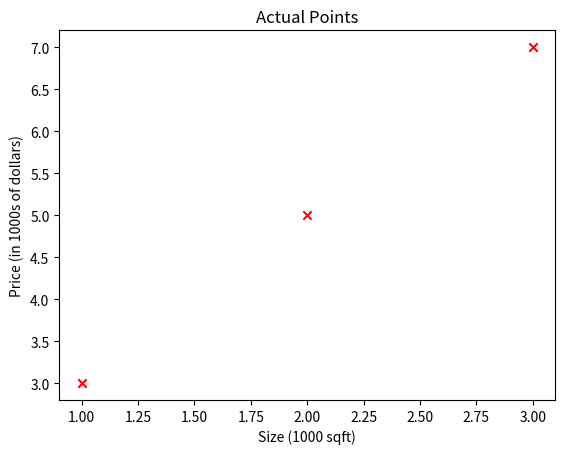
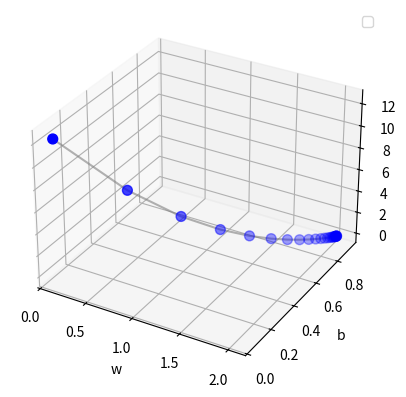

Recreate these plots in Python, in order.
import matplotlib.pyplot as plt
import numpy as np
from numpy.typing import NDArray


def compute_cost(x: NDArray[np.float64], y: NDArray[np.float64], w: float, b: float) -> float:
    result: float = 0.0
    m: int = x.shape[0]
    for i in range(m):
        result += (w * x[i] + b - y[i]) ** 2
    return result / (2 * m)


def compute_gradient(
    x: NDArray[np.float64],
    y: NDArray[np.float64],
    w: float,
    b: float,
) -> tuple[float, float]:
    m: int = x.shape[0]

    # gradient_w = 0
    # for i in range(m):
    #     gradient_w += x[i] * ((w*x[i] + b) - y[i])
    # gradient_w /= m

    # gradient_b = 0
    # for i in range(m):
    #     gradient_b += (w*x[i] + b) - y[i]
    # gradient_b /= m

    # using vectorization
    error = (w * x + b) - y
    gradient_w = np.dot(error, x) / m
    gradient_b = np.sum(error) / m

    return gradient_w, gradient_b


def gradient_descent(
    x: NDArray[np.float64],
    y: NDArray[np.float64],
    learning_rate: float,
    threshold: float,
    max_iterations: int = 10000
):
    iterations = 0
    history = []
    w, b = 0.0, 0.0
    prev_cost = float('inf')

    for _ in range(max_iterations):
        gradient_w, gradient_b = compute_gradient(x, y, w, b)
        w = w - learning_rate*gradient_w
        b = b - learning_rate*gradient_b

        # call compute_cost less frequently (for performacne)
        if iterations % 5 == 0:
            current_cost = compute_cost(x, y, w, b)
            history.append([w, b, current_cost])

            if abs(prev_cost - current_cost) < threshold:
                break

            prev_cost = current_cost

        iterations += 1

    return w, b, iterations, history


if __name__ == "__main__":
    x_train = np.array([1, 2, 3])
    y_train = np.array([3, 5, 7])
    learning_rate = 0.01
    threshold = 0.00001

    plt.scatter(x_train, y_train, marker='x', c='r')
    plt.title("Actual Points")
    plt.ylabel('Price (in 1000s of dollars)')
    plt.xlabel('Size (1000 sqft)')
    plt.show()

    w, b, iterations, history = gradient_descent(
        x_train, y_train, learning_rate, threshold)
    print(f"w: {w}\nb: {b}\niterations: {iterations}")

    points = np.array(history)
    x, y, z = points[:, 0], points[:, 1], points[:, 2]

    # Create 3D figure
    fig = plt.figure()
    ax = fig.add_subplot(111, projection='3d')

    ax.scatter(x, y, z, color='blue', s=50)  # Scatter plot # type: ignore
    # ax.scatter(x[0], y[0], z[0], color='red', s=80, label='Start')
    # ax.scatter(x[-1], y[-1], z[-1], color='green', s=80, label='End')
    ax.plot(x, y, z, color='gray', alpha=0.6)  # connect points with lines
    ax.legend()

    # Axis labels
    ax.set_title("")
    ax.set_xlabel('w')
    ax.set_ylabel('b')
    ax.set_zlabel('J')

    plt.show()
